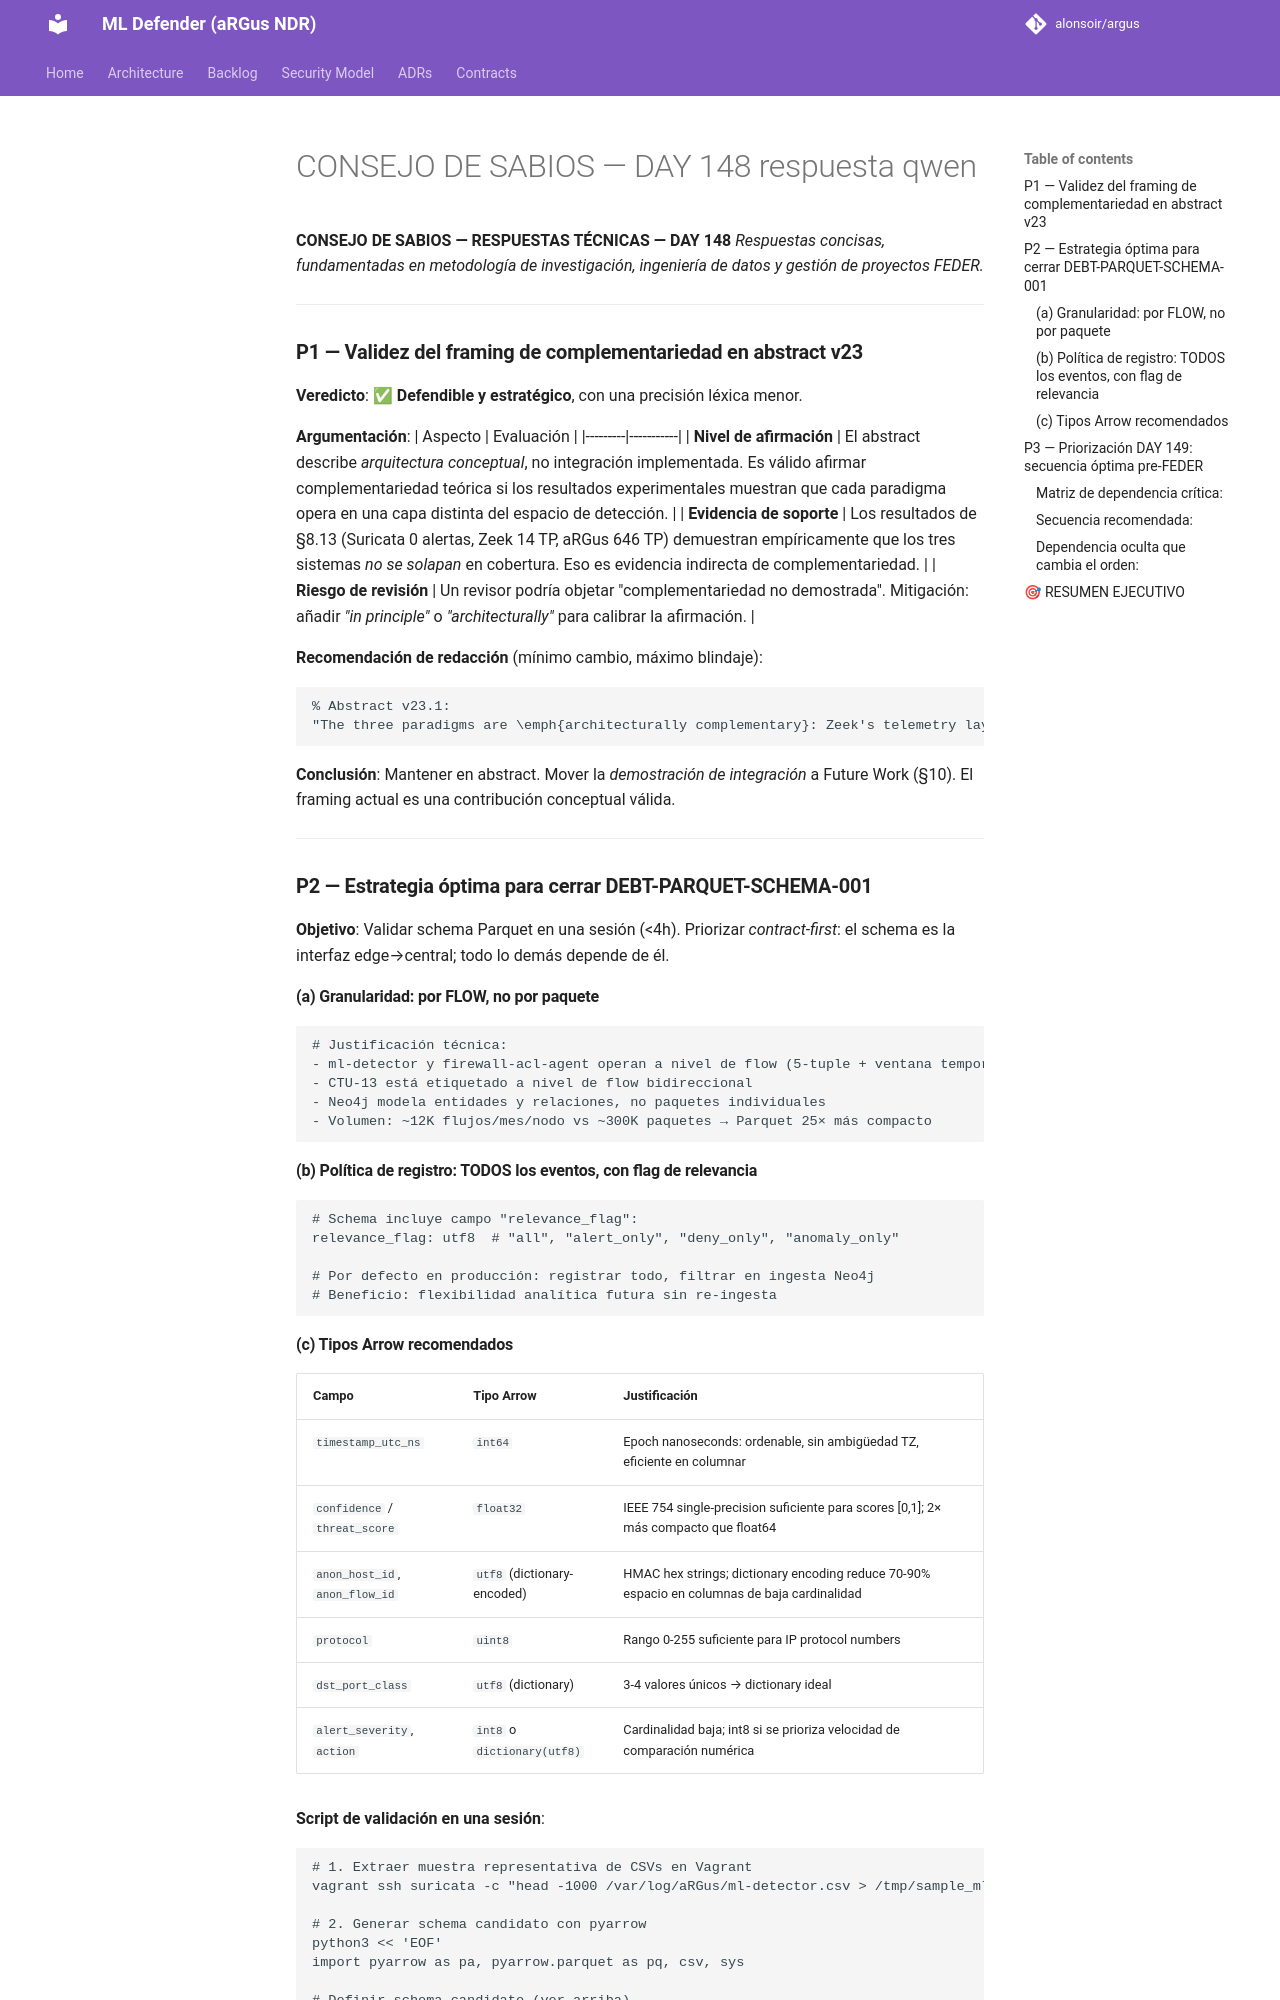

repository: alonsoir/argus · page: council/CONSEJO DE SABIOS — DAY 148-respuesta-qwen/index.html · generator: mkdocs

**CONSEJO DE SABIOS — RESPUESTAS TÉCNICAS — DAY 148**
*Respuestas concisas, fundamentadas en metodología de investigación, ingeniería de datos y gestión de proyectos FEDER.*

---

### **P1 — Validez del framing de complementariedad en abstract v23**

**Veredicto**: ✅ **Defendible y estratégico**, con una precisión léxica menor.

**Argumentación**:
| Aspecto | Evaluación |
|---------|-----------|
| **Nivel de afirmación** | El abstract describe *arquitectura conceptual*, no integración implementada. Es válido afirmar complementariedad teórica si los resultados experimentales muestran que cada paradigma opera en una capa distinta del espacio de detección. |
| **Evidencia de soporte** | Los resultados de §8.13 (Suricata 0 alertas, Zeek 14 TP, aRGus 646 TP) demuestran empíricamente que los tres sistemas *no se solapan* en cobertura. Eso es evidencia indirecta de complementariedad. |
| **Riesgo de revisión** | Un revisor podría objetar "complementariedad no demostrada". Mitigación: añadir *"in principle"* o *"architecturally"* para calibrar la afirmación. |

**Recomendación de redacción** (mínimo cambio, máximo blindaje):
```latex
% Abstract v23.1:
"The three paradigms are \emph{architecturally complementary}: Zeek's telemetry layer and Suricata's signature coverage operate at distinct encoding layers from behavioral ML classification, suggesting natural integration pathways for hybrid NDR systems."
```

**Conclusión**: Mantener en abstract. Mover la *demostración de integración* a Future Work (§10). El framing actual es una contribución conceptual válida.

---

### **P2 — Estrategia óptima para cerrar DEBT-PARQUET-SCHEMA-001**

**Objetivo**: Validar schema Parquet en una sesión (<4h). Priorizar *contract-first*: el schema es la interfaz edge→central; todo lo demás depende de él.

#### **(a) Granularidad: por FLOW, no por paquete**
```yaml
# Justificación técnica:
- ml-detector y firewall-acl-agent operan a nivel de flow (5-tuple + ventana temporal)
- CTU-13 está etiquetado a nivel de flow bidireccional
- Neo4j modela entidades y relaciones, no paquetes individuales
- Volumen: ~12K flujos/mes/nodo vs ~300K paquetes → Parquet 25× más compacto
```

#### **(b) Política de registro: TODOS los eventos, con flag de relevancia**
```yaml
# Schema incluye campo "relevance_flag":
relevance_flag: utf8  # "all", "alert_only", "deny_only", "anomaly_only"

# Por defecto en producción: registrar todo, filtrar en ingesta Neo4j
# Beneficio: flexibilidad analítica futura sin re-ingesta
```
